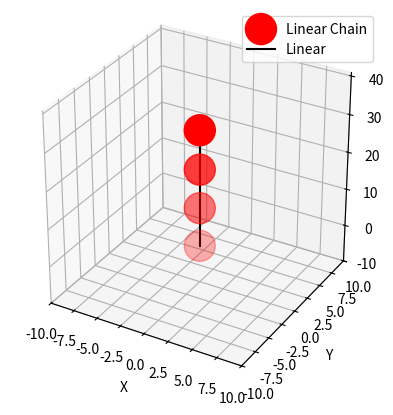

The script that saved this image: (Note: this script raises an exception after producing the figure.)
# -*- coding: utf-8 -*-
"""
Created on Fri Oct 18 10:31:39 2024

@author: Administrator
"""

import numpy as np
import os
import matplotlib.pyplot as plt
#from mpl_toolkits.mplot3d import Axes3D
import csv

# Global parameters
num_balls = 4  # Number of balls
d_ball = 6.8964+3.4  # dc60=6.8964,d_vdw=3.4)
d_tube = 2 * 6.684507609859605  # Diameter of the nanotube(10,10)
delta_z = d_ball

# Initialize arrays for ball positions
x_positions = []
y_positions = []
z_positions = []

# Initial position
x, y, z = 0, 0, 0

# Construct zigzag structure
for i in range(num_balls):
    x = 0
    y = 0  
    z = i * delta_z
    
    x_positions.append(x)
    y_positions.append(y)
    z_positions.append(z)

# Convert lists to arrays
x = np.array(x_positions)
y = np.array(y_positions)
z = np.array(z_positions)

# Plot the zigzag structure
fig = plt.figure()
ax = fig.add_subplot(111, projection='3d')

# Plot the balls
# ax.scatter(x, y, z, s=500, c=['green' if i % 2 == 0 else 'red' for i in range(num_balls)], label='Zigzag Balls') # Distinguish colors
ax.scatter(x, y, z, s=500, c=['red' if i % 2 == 0 else 'red' for i in range(num_balls)], label='Linear Chain')  # No need to distinguish colors

# Draw lines connecting the centers of the balls
ax.plot(x, y, z, label='Linear', color='black')

# Set axis labels
ax.set_xlabel('X')
ax.set_ylabel('Y')
ax.set_zlabel('Z')

# Set axis limits
ax.set_xlim([np.min(x)-10, np.max(x)+10])
ax.set_ylim([np.min(x)-10, np.max(x)+10])  # Since the y-coordinate remains 0, the range is small
ax.set_zlim([np.min(z)-10, np.max(z)+10])
ax.set_box_aspect([1, 1, 1])  # Keep aspect ratio 1:1:1 for all axes

# Add legend
ax.legend()

# Show plot
plt.show()

# List of ball center coordinates
new_centers = np.column_stack((x, y, z)).tolist()

# Function to read the atomic coordinates of a single ball from a CSV file
def read_coordinates_from_csv(file_path):
    coordinates = []
    with open(file_path, newline='') as csvfile:
        reader = csv.reader(csvfile)
        for row in reader:
            coordinates.append([float(row[0]), float(row[1]), float(row[2])])
    return np.array(coordinates)

# Function to shift the ball positions
def shift_coordinates(coordinates, old_center, new_center):
    return coordinates - old_center + new_center

# Function to save the new ball coordinates to a txt file
def save_coordinates_to_txt(file_path, coordinates):
    np.savetxt(file_path, coordinates, fmt='%.6f', comments='')

# Function to merge multiple txt files into a lmp file, with supplementary content inserted at the appropriate position
def merge_files(output_dir, all_file_name, num_files, num_atoms):
    with open(all_file_name, 'w') as outfile:
        # Add the number of atoms on the first line
        outfile.write(f"{num_atoms}\n")
        # Add supplementary content on the second line
        outfile.write("C60 ATOM\n")
        
        for i in range(num_files):
            input_file = os.path.join(output_dir, f"shifted_model_{i+1}.txt")
            # column_value = "C1" if (i+1) % 2 != 0 else "C2"  # No need to distinguish between odd and even
            column_value = "2" 
            #if (i+1) % 2 != 0 else "C1"  # No need to distinguish
            try:
                with open(input_file, 'r') as infile:
                    for line in infile:
                        if line.strip():  # Skip empty lines
                            outfile.write(f"{column_value} {line}")
            except FileNotFoundError:
                print(f"File {input_file} not found, skipping this file.")
    print(f"All files merged into: {all_file_name}")

# File paths
file_path = "./C60.csv"  # Original coordinates of a single ball
output_file_dir = "./output_Linear/"
os.makedirs(output_file_dir, exist_ok=True)

# Read atomic coordinates
coordinates = read_coordinates_from_csv(file_path)
old_center = np.mean(coordinates, axis=0)

# Save the coordinates for each ball
for idx, new_center in enumerate(new_centers):
    coordinates_shifted = shift_coordinates(coordinates, old_center, new_center)
    output_file_name = os.path.join(output_file_dir, f"shifted_model_{idx + 1}.txt")
    save_coordinates_to_txt(output_file_name, coordinates_shifted)

# Assume each ball has 60 atoms, calculate the total number of atoms
num_atoms = num_balls * len(coordinates)

# Merge the files and generate the linear structure lmp file
linear_lmp_file = "Linear.lmp"
merge_files(output_file_dir, linear_lmp_file, num_balls, num_atoms)

print("Linear model merged and saved to file Linear.lmp")
